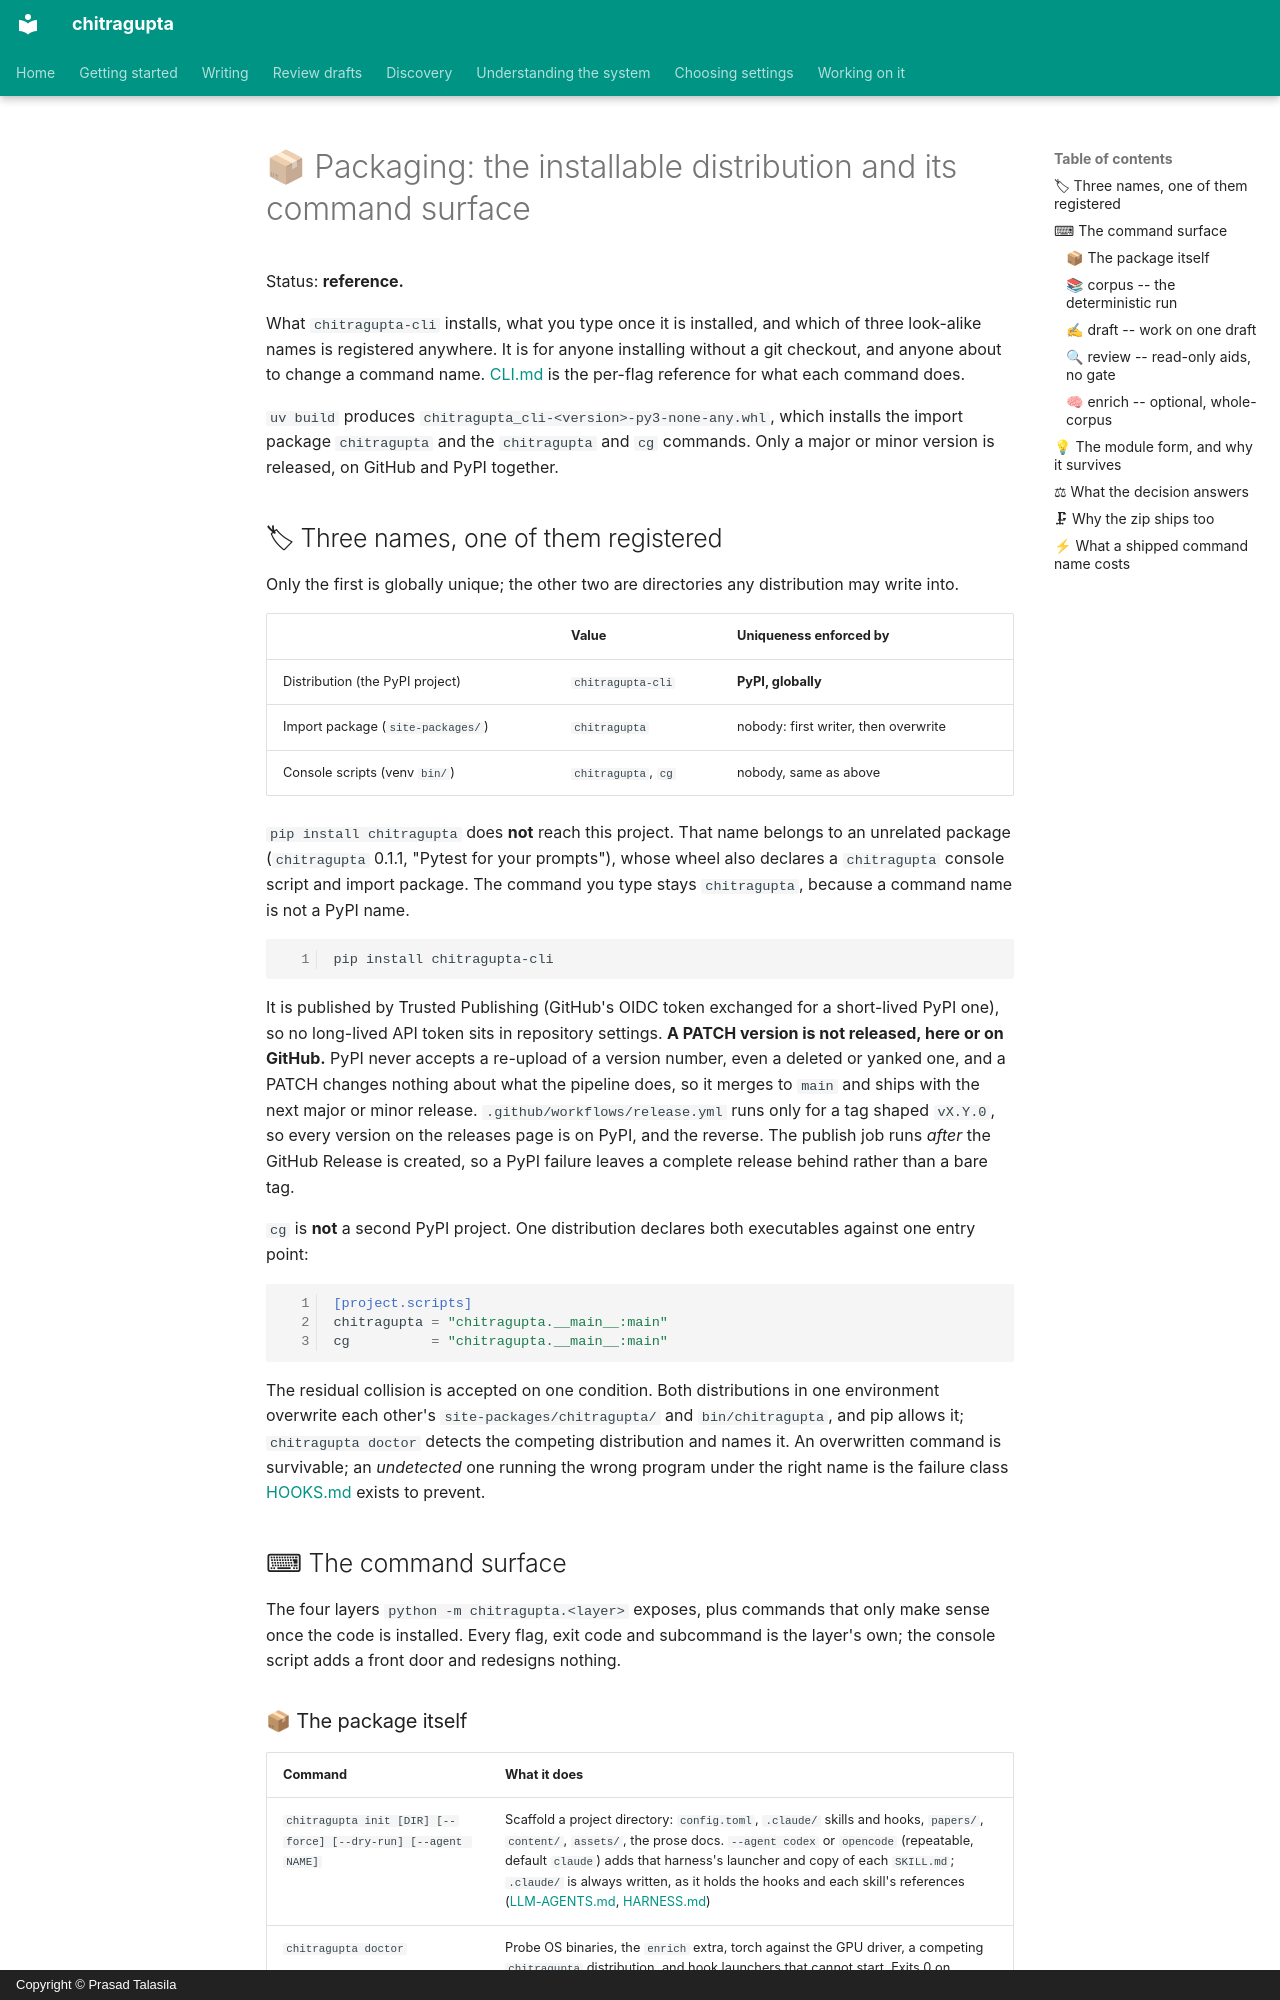

repository: prasadtalasila/chitragupta · page: PACKAGING.html · generator: mkdocs · copyright: Copyright © Prasad Talasila

# 📦 Packaging: the installable distribution and its command surface

Status: **reference.**

What `chitragupta-cli` installs, what you type once it is installed, and
which of three look-alike names is registered anywhere. It is for anyone
installing without a git checkout, and anyone about to change a command
name. [CLI.md](CLI.md) is the per-flag reference for what each command
does.

`uv build` produces `chitragupta_cli-<version>-py3-none-any.whl`,
which installs the import package `chitragupta` and the `chitragupta`
and `cg` commands. Only a major or minor version is released, on GitHub
and PyPI together.

## 🏷 Three names, one of them registered

Only the first is globally unique; the other two are directories any
distribution may write into.

| | Value | Uniqueness enforced by |
| --- | --- | --- |
| Distribution (the PyPI project) | `chitragupta-cli` | **PyPI, globally** |
| Import package (`site-packages/`) | `chitragupta` | nobody: first writer, then overwrite |
| Console scripts (venv `bin/`) | `chitragupta`, `cg` | nobody, same as above |

`pip install chitragupta` does **not** reach this project. That name
belongs to an unrelated package (`chitragupta` 0.1.1, "Pytest for your
prompts"), whose wheel also declares a `chitragupta` console script and
import package. The command you type stays `chitragupta`, because a
command name is not a PyPI name.

```bash
pip install chitragupta-cli
```

It is published by Trusted Publishing (GitHub's OIDC token exchanged
for a short-lived PyPI one), so no long-lived API token sits in
repository settings. **A PATCH version is not released, here or on
GitHub.** PyPI never accepts a re-upload of a version number, even a
deleted or yanked one, and a PATCH changes nothing about what the
pipeline does, so it merges to `main` and ships with the next major or
minor release. `.github/workflows/release.yml` runs only for a tag
shaped `vX.Y.0`, so every version on the releases page is on PyPI, and
the reverse. The publish job runs *after* the GitHub Release is
created, so a PyPI failure leaves a complete release behind rather than
a bare tag.

`cg` is **not** a second PyPI project. One distribution declares both
executables against one entry point:

```toml
[project.scripts]
chitragupta = "chitragupta.__main__:main"
cg          = "chitragupta.__main__:main"
```

The residual collision is accepted on one condition. Both distributions
in one environment overwrite each other's `site-packages/chitragupta/`
and `bin/chitragupta`, and pip allows it; `chitragupta doctor` detects
the competing distribution and names it. An overwritten command is
survivable; an *undetected* one running the wrong program under the
right name is the failure class
[HOOKS.md](HOOKS.md#-the-launcher-contract) exists to prevent.

## ⌨ The command surface

The four layers `python -m chitragupta.<layer>` exposes, plus commands
that only make sense once the code is installed. Every flag, exit code
and subcommand is the layer's own; the console script adds a front
door and redesigns nothing.
